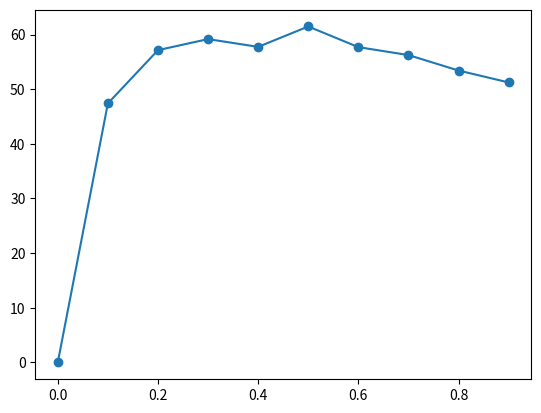

This chart was generated by the following Python code:
# -*- coding: utf-8 -*-
"""
Created on Tue Jun 11 21:01:48 2019

[redacted]
"""

import random

## 1
def generar_bosque(n,vacio=True,limpio=False):
    bosque = list()
    
    if vacio and not(limpio):
        for i in range(n):
            bosque.append(0)
    elif limpio and not(vacio):
        for i in range(n):
            bosque.append(random.randint(0,1))
    elif not(vacio) and not(limpio):
        for i in range(n):
            bosque.append(random.randint(-1,1))
    else:
        print('alguno de los valores vacio o limpio debe ser false')
        return None   
    
    return bosque
    

bosque_vacio = generar_bosque(10)

bosque_limpio = generar_bosque(10,False,True)

bosque_quemado = generar_bosque(10,False)

## 2

def suceso_aleatorio(prob):
    rand = random.randint(0,100)
    if rand < prob*100:
        return True
    else:
        return False

def brotes(bosque,p):
    i = 0
    while i < len(bosque):
        if bosque[i] == 0 and suceso_aleatorio(p):
            bosque[i] = 1
        i += 1
    
            
brotes(bosque_vacio,0.6)

brotes(bosque_limpio,0.6)

## 3

def cuantos(bosque, tipo_celda):
    return bosque.count(tipo_celda)

## 4
    
def rayos(bosque, f):
    i = 0
    while i < len(bosque):
        if bosque[i] == 1 and suceso_aleatorio(f):
            bosque[i] = -1
        i += 1
        
bosque1 = generar_bosque(100,False,True)
        
rayos(bosque1, 0.3)

print(cuantos(bosque1,1))
print(cuantos(bosque1,-1))

## 5

b_1 = [1, 1, 1, -1, 0, 0, 0, -1, 1, 0]

b_2 = [-1, 1, 1, -1, 1, 1, 0, 0, -1, 1]

def propagacion(bosque):
    for i in range(len(bosque)):
        if bosque[i] == -1:
            if i < len(bosque) - 1 and bosque[i + 1] == 1:
                bosque[i + 1] = -1
            if i != 0 and bosque[i - 1] == 1:
                bosque[i - 1] = -1
                for j in range(i - 1, 0,-1):
                    if bosque[j] == -1:
                        if j != 0 and bosque[j -1] == 1:
                            bosque[j - 1] = -1
                
                
propagacion(b_1)

propagacion(b_2)

## 6

def limpieza(bosque):
    for i in range(len(bosque)):
        if bosque[i] == -1:
            bosque[i] = 0
            
limpieza(b_1)
            
## 7

b_3 = generar_bosque(100)

def incendio_forestal(p, f, n_rep, bosque):
    vivos_temporada = list()
    for i in range(n_rep):
        ## Primavera
        brotes(bosque, p)
        ## Rayos
        rayos(bosque, f)
        ## Propagación Incendio
        propagacion(bosque)
        ## Limpieza
        limpieza(bosque)
        ## Cantidad de arboles sobrevivientes
        vivos_temporada.append(cuantos(bosque,1))
    
    sum = 0
    
    for i in  vivos_temporada:
        sum += i
        
    ##print('sobrevivieron en promedio %s árboles con una probabilidad de caída de rayos de %s y una probabilidad de crecimiento de %s'% (sum/n_rep, f, p))
    return sum/n_rep


incendio_forestal(0.3,0.02,50,b_3)


## 8

b_4 = generar_bosque(100)

data = dict()

data['p'] = list()
data['prom'] = list()


for i in range(10):
    
    data['p'].append(i/10)
    
    data['prom'].append(incendio_forestal(i/10,0.02,100,b_4))
    


import matplotlib.pyplot as plt

plt.plot('p', 'prom', data=data, linestyle='-', marker='o')



#Chau





















